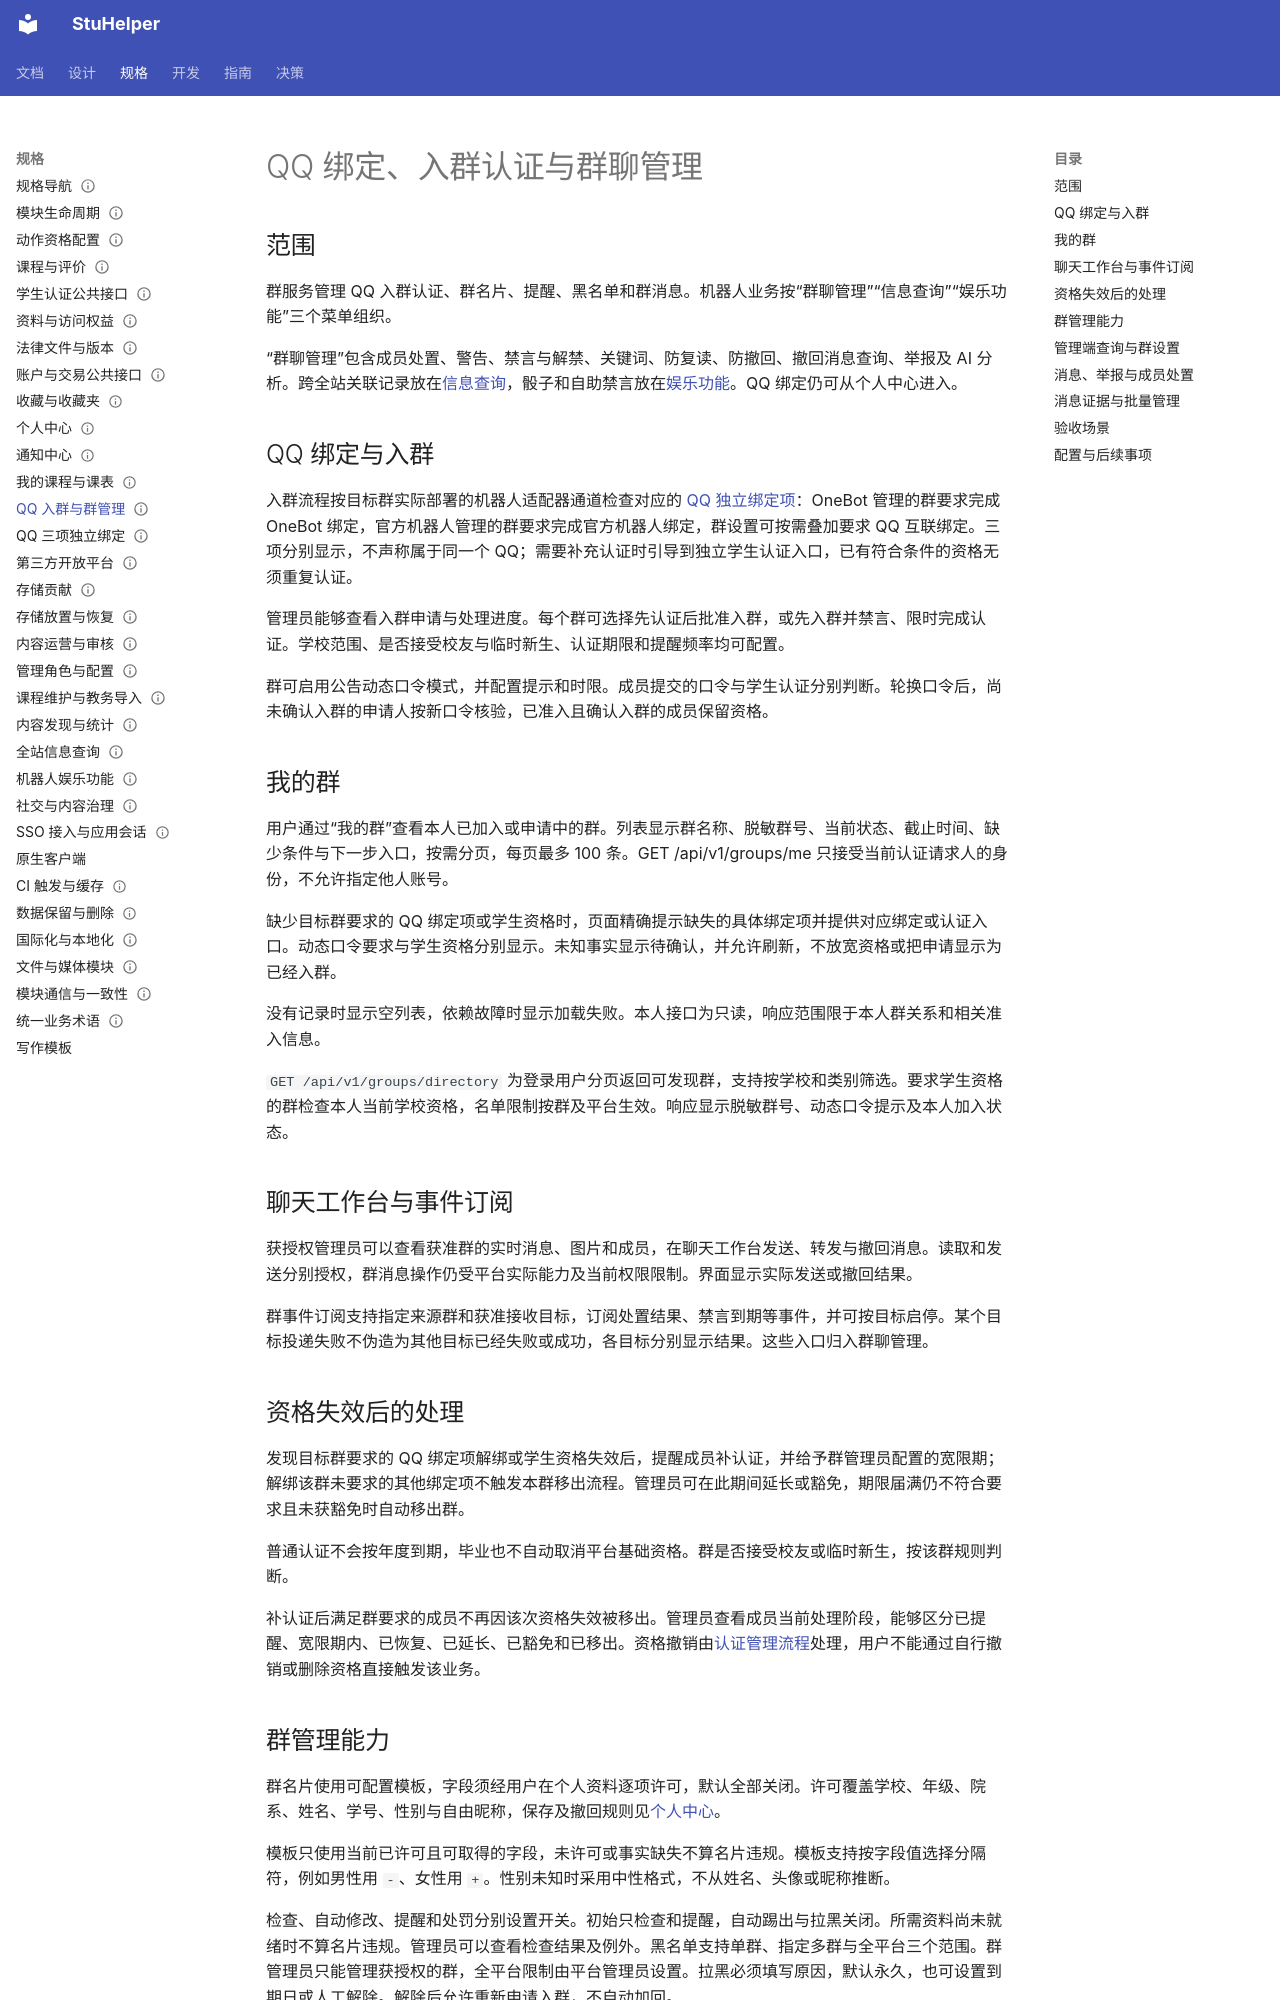

repository: StuHelper/stuhelper · page: spec/qq-group-services/index.html · generator: mkdocs

---
type: spec
status: Accepted
updated: 2026-11-21
---

# QQ 绑定、入群认证与群聊管理

## 范围

群服务管理 QQ 入群认证、群名片、提醒、黑名单和群消息。机器人业务按“群聊管理”“信息查询”“娱乐功能”三个菜单组织。

“群聊管理”包含成员处置、警告、禁言与解禁、关键词、防复读、防撤回、撤回消息查询、举报及 AI 分析。跨全站关联记录放在[信息查询](information-query.md)，骰子和自助禁言放在[娱乐功能](bot-entertainment.md)。QQ 绑定仍可从个人中心进入。

## QQ 绑定与入群

入群流程按目标群实际部署的机器人适配器通道检查对应的 [QQ 独立绑定项](qq-binding.md)：OneBot 管理的群要求完成 OneBot 绑定，官方机器人管理的群要求完成官方机器人绑定，群设置可按需叠加要求 QQ 互联绑定。三项分别显示，不声称属于同一个 QQ；需要补充认证时引导到独立学生认证入口，已有符合条件的资格无须重复认证。

管理员能够查看入群申请与处理进度。每个群可选择先认证后批准入群，或先入群并禁言、限时完成认证。学校范围、是否接受校友与临时新生、认证期限和提醒频率均可配置。

群可启用公告动态口令模式，并配置提示和时限。成员提交的口令与学生认证分别判断。轮换口令后，尚未确认入群的申请人按新口令核验，已准入且确认入群的成员保留资格。

## 我的群

用户通过“我的群”查看本人已加入或申请中的群。列表显示群名称、脱敏群号、当前状态、截止时间、缺少条件与下一步入口，按需分页，每页最多 100 条。GET /api/v1/groups/me 只接受当前认证请求人的身份，不允许指定他人账号。

缺少目标群要求的 QQ 绑定项或学生资格时，页面精确提示缺失的具体绑定项并提供对应绑定或认证入口。动态口令要求与学生资格分别显示。未知事实显示待确认，并允许刷新，不放宽资格或把申请显示为已经入群。

没有记录时显示空列表，依赖故障时显示加载失败。本人接口为只读，响应范围限于本人群关系和相关准入信息。

`GET /api/v1/groups/directory` 为登录用户分页返回可发现群，支持按学校和类别筛选。要求学生资格的群检查本人当前学校资格，名单限制按群及平台生效。响应显示脱敏群号、动态口令提示及本人加入状态。

## 聊天工作台与事件订阅

获授权管理员可以查看获准群的实时消息、图片和成员，在聊天工作台发送、转发与撤回消息。读取和发送分别授权，群消息操作仍受平台实际能力及当前权限限制。界面显示实际发送或撤回结果。

群事件订阅支持指定来源群和获准接收目标，订阅处置结果、禁言到期等事件，并可按目标启停。某个目标投递失败不伪造为其他目标已经失败或成功，各目标分别显示结果。这些入口归入群聊管理。

## 资格失效后的处理

发现目标群要求的 QQ 绑定项解绑或学生资格失效后，提醒成员补认证，并给予群管理员配置的宽限期；解绑该群未要求的其他绑定项不触发本群移出流程。管理员可在此期间延长或豁免，期限届满仍不符合要求且未获豁免时自动移出群。

普通认证不会按年度到期，毕业也不自动取消平台基础资格。群是否接受校友或临时新生，按该群规则判断。

补认证后满足群要求的成员不再因该次资格失效被移出。管理员查看成员当前处理阶段，能够区分已提醒、宽限期内、已恢复、已延长、已豁免和已移出。资格撤销由[认证管理流程](student-verification.md)处理，用户不能通过自行撤销或删除资格直接触发该业务。
